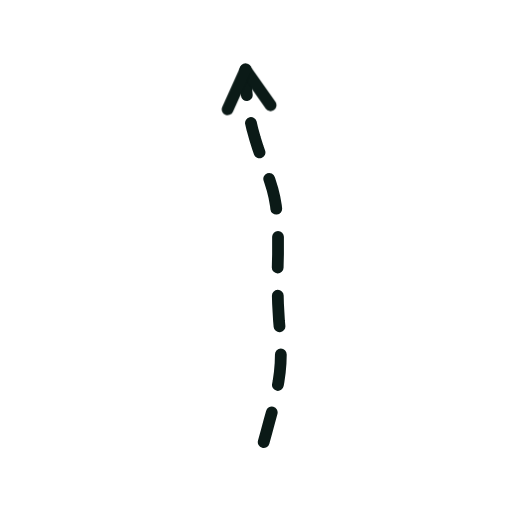
t = 0.00 s
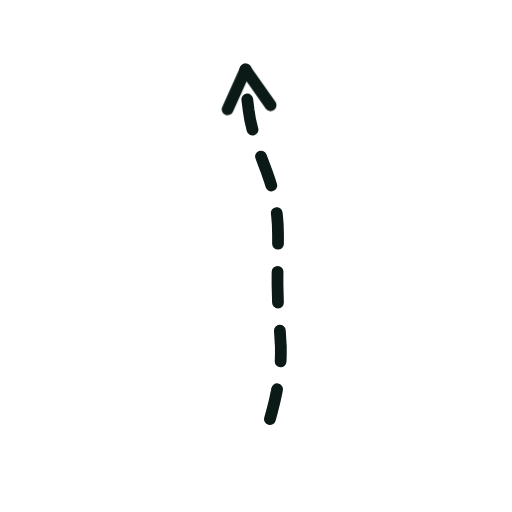
t = 0.36 s
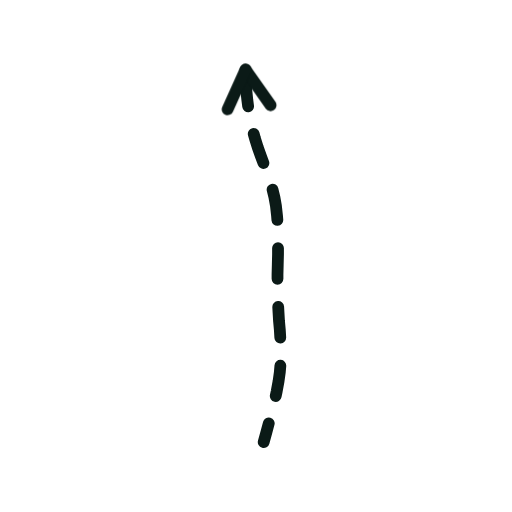
t = 0.73 s
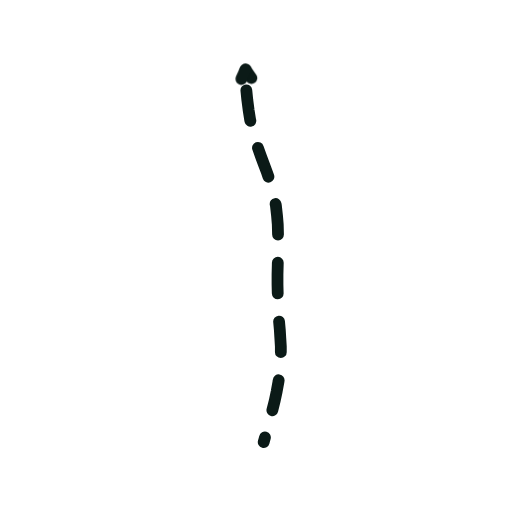
t = 1.40 s
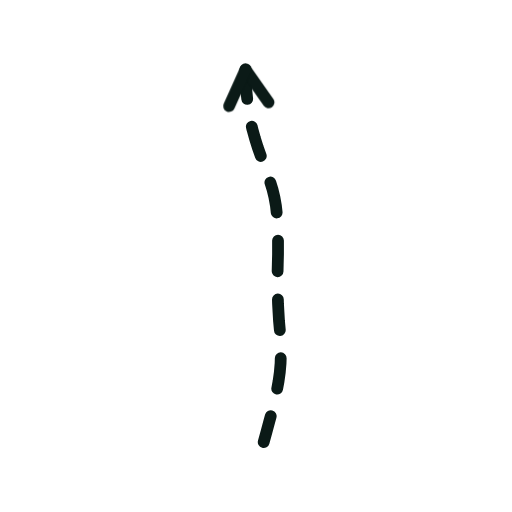
t = 1.74 s
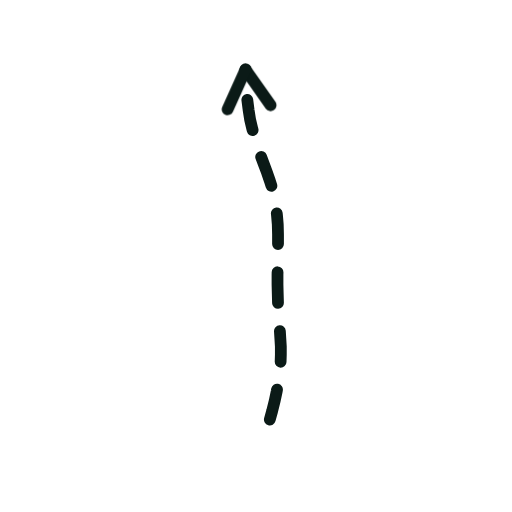
t = 2.16 s

The animated SVG that drew these frames (rendered in a browser with its animation timeline set to each time). Animation: 2 CSS @keyframes rules; one cycle of 2.60 s, repeats indefinitely.

<svg xmlns="http://www.w3.org/2000/svg" viewBox="0 0 200 200" width="200" height="200"><style>.s{stroke-dasharray:var(--L);animation:d 2.6s ease-in-out infinite;animation-delay:var(--d)}@keyframes d{0%{stroke-dashoffset:var(--L);opacity:1}28%,80%{stroke-dashoffset:0;opacity:1}92%{stroke-dashoffset:0;opacity:0}100%{stroke-dashoffset:var(--L);opacity:0}}.m{animation:mm .9s linear infinite}@keyframes mm{to{stroke-dashoffset:-23}}@media(prefers-reduced-motion:reduce){.s,.m{animation:none}}</style><path d="M103.0 172.7L104.1 168.7L105.2 164.6L106.3 160.6L107.3 156.6L108.1 152.8L108.8 149.0L109.3 145.4L109.6 141.9L109.7 138.6L109.7 135.3L109.5 132.1L109.3 128.8L109.0 125.5L108.8 122.1L108.6 118.6L108.5 115.0L108.4 111.2L108.4 107.3L108.5 103.4L108.6 99.4L108.6 95.4L108.6 91.5L108.5 87.7L108.2 84.1L107.8 80.5L107.2 77.1L106.4 73.8L105.4 70.6L104.3 67.4L103.1 64.2L101.9 61.0L100.7 57.6L99.6 54.1L98.6 50.5L97.7 46.7L97.1 42.9L96.6 39.0L96.2 35.0L96.0 31.1L95.9 27.2" fill="none" stroke="#0B1A17" stroke-width="4.6" stroke-linecap="round" stroke-linejoin="round" class="m" stroke-dasharray="12 11"/><path d="M95.9 27.2L105.7 41.1" fill="none" stroke="#0B1A17" stroke-width="4.6" stroke-linecap="round" stroke-linejoin="round" class="s" style="--L:17;--d:1.16s"/><path d="M95.9 27.2L88.9 42.7" fill="none" stroke="#0B1A17" stroke-width="4.6" stroke-linecap="round" stroke-linejoin="round" class="s" style="--L:17;--d:1.16s"/></svg>
